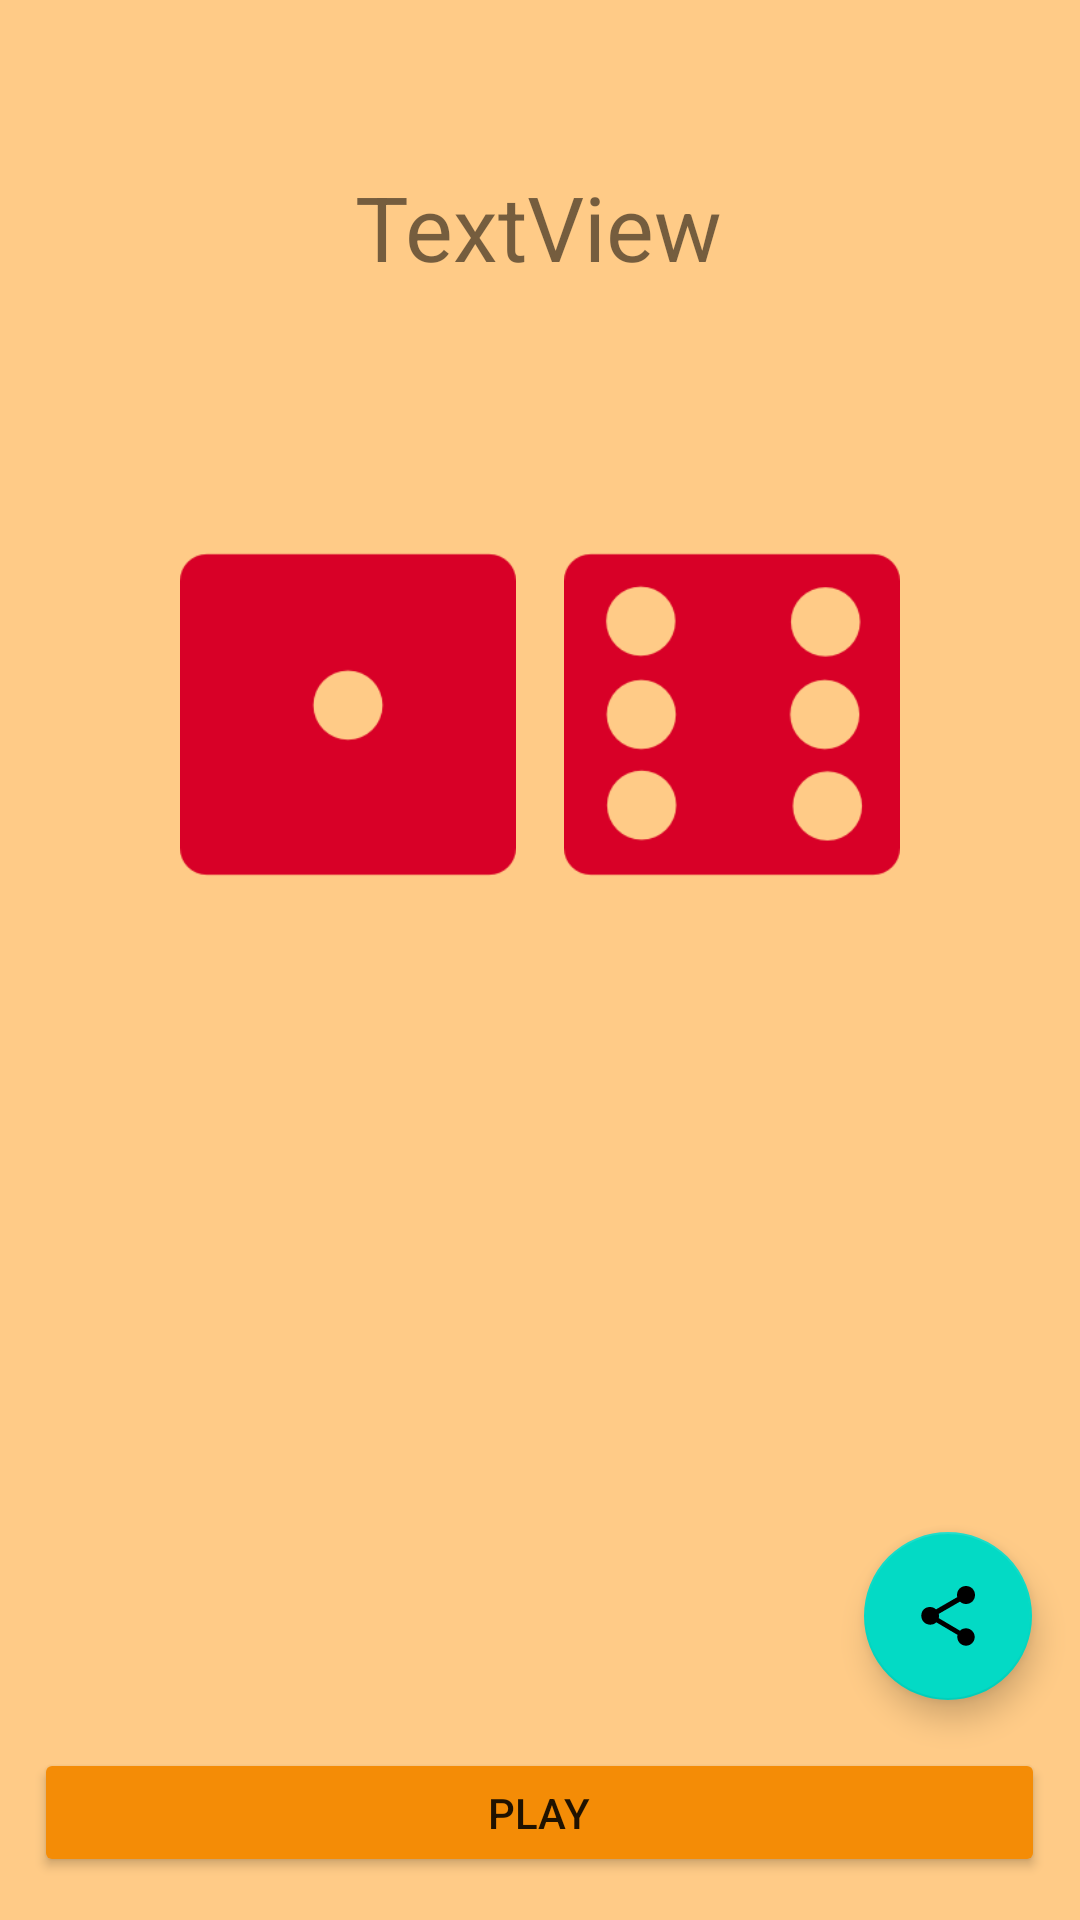

Write the Android layout XML for this screen, with the resource values it uses.
<!-- AndroidManifest.xml: application theme Theme.RollDiceLuck -->
<!-- res/layout/fragment_play.xml -->
<?xml version="1.0" encoding="utf-8"?>
<androidx.constraintlayout.widget.ConstraintLayout xmlns:android="http://schemas.android.com/apk/res/android"
    xmlns:app="http://schemas.android.com/apk/res-auto"
    xmlns:tools="http://schemas.android.com/tools"
    android:layout_width="match_parent"
    android:layout_height="match_parent"
    android:background="#FFCB87"
    tools:context=".MainActivity">

    <TextView
        android:id="@+id/welcomeMessage"
        android:layout_width="wrap_content"
        android:layout_height="wrap_content"
        android:text="@string/textview"

        android:textSize="30sp"
        app:layout_constraintBottom_toBottomOf="parent"
        app:layout_constraintEnd_toEndOf="parent"
        app:layout_constraintHorizontal_bias="0.498"
        app:layout_constraintStart_toStartOf="parent"
        app:layout_constraintTop_toTopOf="parent"
        app:layout_constraintVertical_bias="0.092" />

    <Button
        android:id="@+id/button"
        android:layout_width="337dp"
        android:layout_height="43dp"
        android:backgroundTint="@color/green_red_color_state"
        android:text="@string/Play"
        app:layout_constraintBottom_toBottomOf="parent"
        app:layout_constraintEnd_toEndOf="parent"
        app:layout_constraintHorizontal_bias="0.498"
        app:layout_constraintStart_toStartOf="parent"
        app:layout_constraintTop_toTopOf="parent"
        app:layout_constraintVertical_bias="0.976" />

    <ImageView
        android:id="@+id/imgDado1"
        android:layout_width="112dp"
        android:layout_height="119dp"
        android:layout_marginStart="60dp"
        app:layout_constraintBottom_toBottomOf="parent"
        app:layout_constraintStart_toStartOf="parent"
        app:layout_constraintTop_toTopOf="parent"
        app:layout_constraintVertical_bias="0.343"
        app:srcCompat="@drawable/dice_1" />

    <ImageView
        android:id="@+id/imgDado2"
        android:layout_width="112dp"
        android:layout_height="119dp"
        android:layout_marginEnd="60dp"
        app:layout_constraintBottom_toBottomOf="parent"
        app:layout_constraintEnd_toEndOf="parent"
        app:layout_constraintTop_toTopOf="parent"
        app:layout_constraintVertical_bias="0.343"
        app:srcCompat="@drawable/dice_6" />

    <com.google.android.material.floatingactionbutton.FloatingActionButton
        android:id="@+id/share"
        android:layout_width="wrap_content"
        android:layout_height="wrap_content"
        android:layout_marginEnd="16dp"
        android:layout_marginBottom="16dp"
        android:clickable="true"
        app:layout_constraintBottom_toTopOf="@+id/button"
        app:layout_constraintEnd_toEndOf="parent"
        app:srcCompat="?attr/actionModeShareDrawable" />

    <TextView
        android:id="@+id/textResult"
        android:layout_width="82dp"
        android:layout_height="71dp"
        android:layout_marginBottom="72dp"
        android:gravity="center"
        android:text=""
        android:textSize="30sp"
        app:layout_constraintBottom_toTopOf="@+id/button"
        app:layout_constraintEnd_toEndOf="parent"
        app:layout_constraintHorizontal_bias="0.498"
        app:layout_constraintStart_toStartOf="parent" />

    <TextView
        android:id="@+id/resultDado1"
        android:layout_width="58dp"
        android:layout_height="53dp"
        android:layout_marginStart="84dp"
        android:layout_marginTop="20dp"
        android:gravity="center"
        android:text=""
        android:textSize="25sp"
        app:layout_constraintStart_toStartOf="parent"
        app:layout_constraintTop_toBottomOf="@+id/imgDado1" />

    <TextView
        android:id="@+id/resultDado2"
        android:layout_width="58sp"
        android:layout_height="53sp"
        android:layout_marginTop="28dp"
        android:layout_marginEnd="84dp"
        android:text=""
        android:textSize="25sp"
        android:gravity="center"
        app:layout_constraintEnd_toEndOf="parent"
        app:layout_constraintTop_toBottomOf="@+id/imgDado2" />

</androidx.constraintlayout.widget.ConstraintLayout>
<!-- resources referenced by this layout -->
<resources>
  <!-- drawable dice_1: webp bitmap (drawable, 830 bytes) -->
  <!-- drawable dice_6: webp bitmap (drawable, 2840 bytes) -->
  <string name="Play">Play</string>
  <string name="textview">TextView</string>
  <style name="Theme.RollDiceLuck" parent="Theme.MaterialComponents.DayNight.NoActionBar"> 
          
          <item name="colorPrimary">@color/purple_500</item>
          <item name="colorPrimaryVariant">@color/purple_700</item>
          <item name="colorOnPrimary">@color/white</item>
          
          <item name="colorSecondary">@color/teal_200</item>
          <item name="colorSecondaryVariant">@color/teal_700</item>
          <item name="colorOnSecondary">@color/black</item>
          
          <item name="android:statusBarColor" tools:targetApi="l">?attr/colorPrimaryVariant</item>
          
      </style>
  <color name="purple_500">#FF6200EE</color>
  <color name="purple_700">#FF3700B3</color>
  <color name="white">#FFFFFFFF</color>
  <color name="teal_200">#FF03DAC5</color>
  <color name="teal_700">#FF018786</color>
  <color name="black">#FF000000</color>
</resources>
